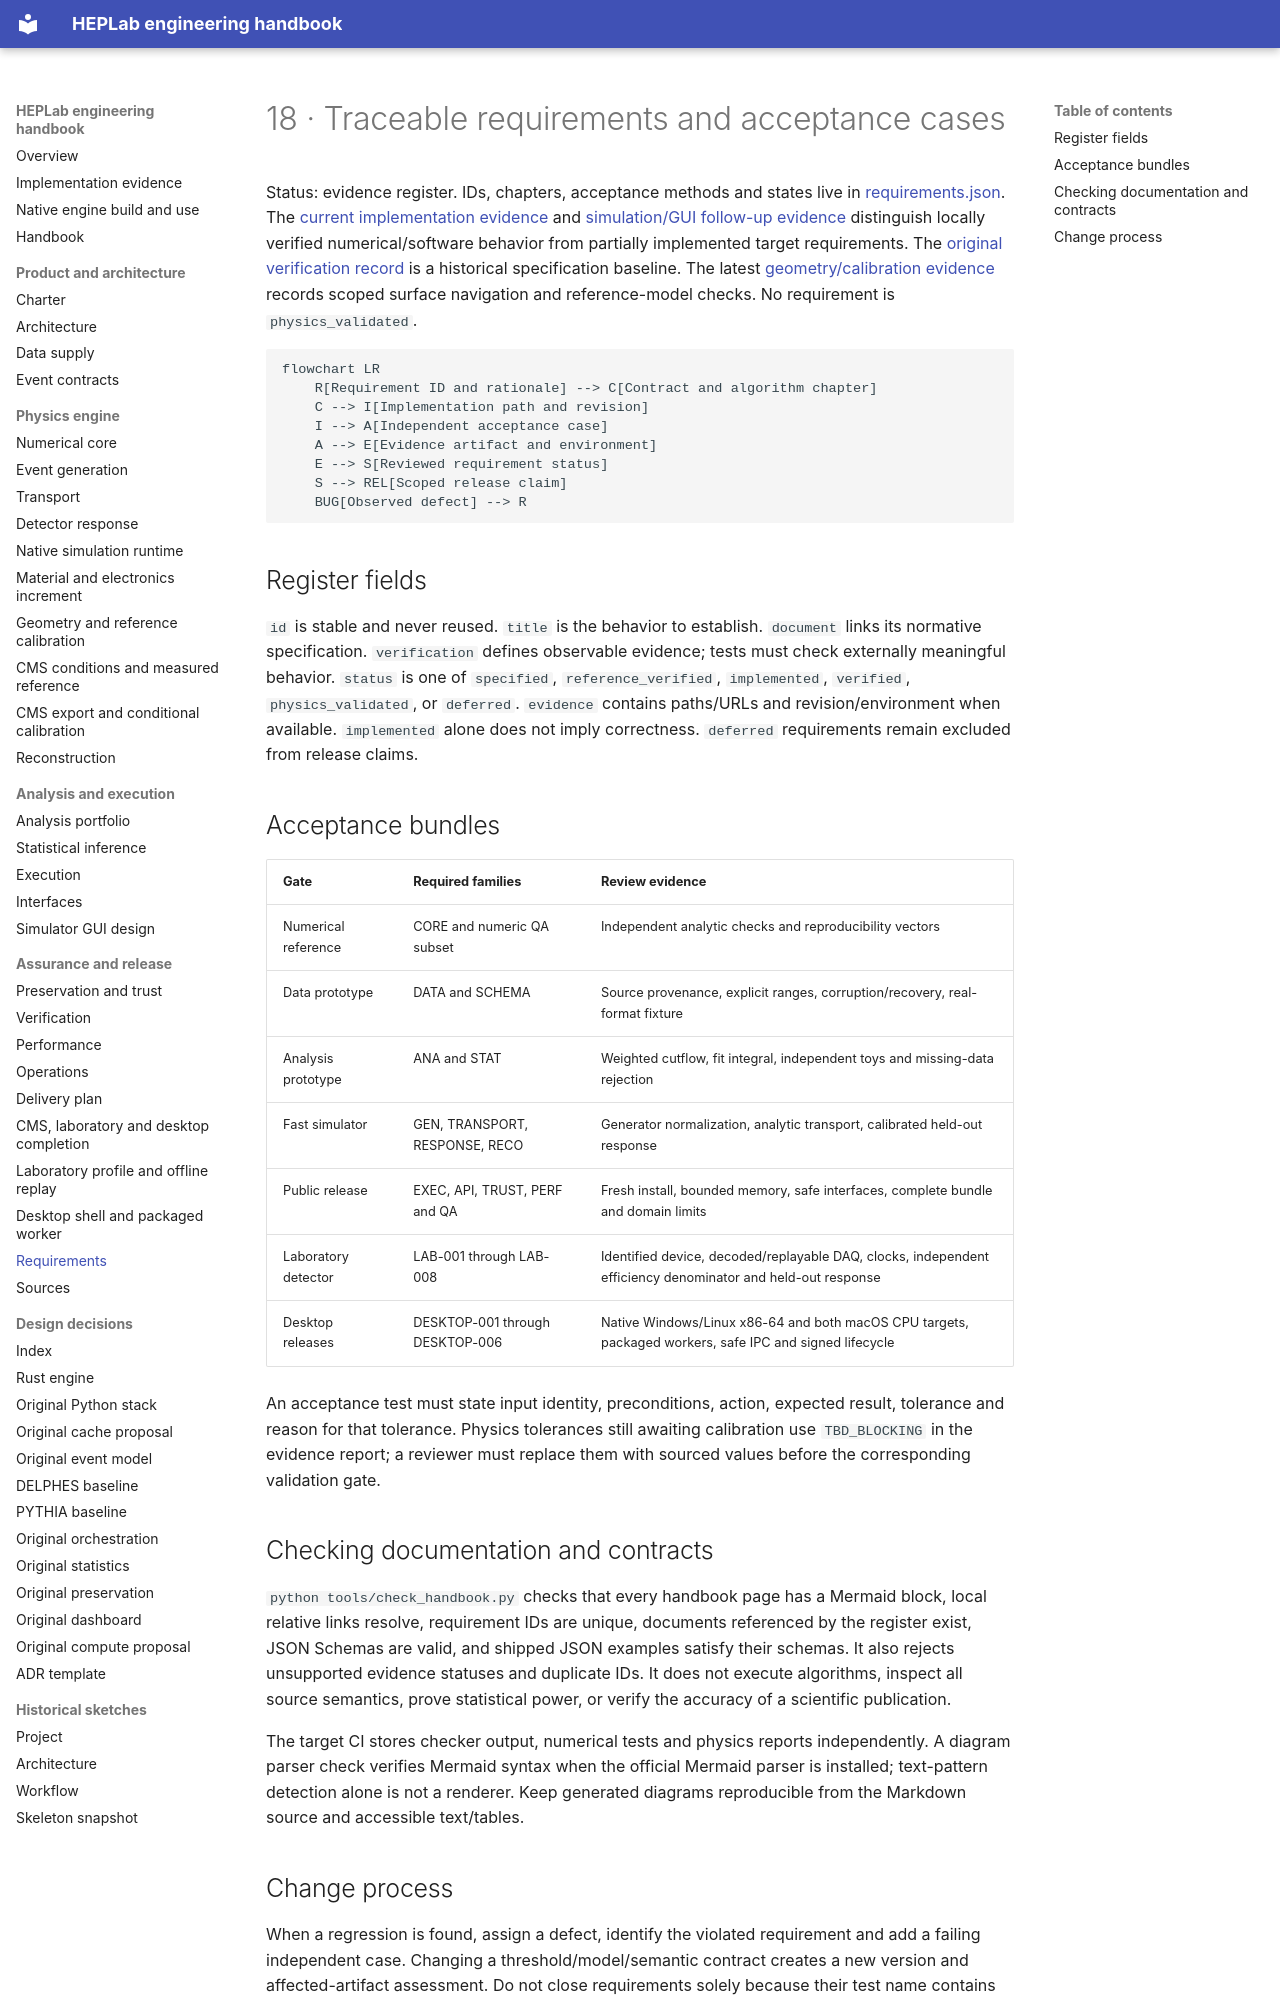

repository: adian007/HEPLab · page: engineering/18-requirements/index.html · generator: mkdocs

# 18 · Traceable requirements and acceptance cases

Status: evidence register. IDs, chapters, acceptance methods and states live in
[requirements.json](requirements.json). The [current implementation evidence](implementation-evidence.json)
and [simulation/GUI follow-up evidence](simulation-gui-evidence.json)
distinguish locally verified numerical/software behavior from partially
implemented target requirements. The [original verification record](verification-record.json)
is a historical specification baseline. The latest [geometry/calibration evidence](geometry-calibration-evidence.json) records scoped surface navigation and reference-model checks. No requirement is `physics_validated`.

```mermaid
flowchart LR
    R[Requirement ID and rationale] --> C[Contract and algorithm chapter]
    C --> I[Implementation path and revision]
    I --> A[Independent acceptance case]
    A --> E[Evidence artifact and environment]
    E --> S[Reviewed requirement status]
    S --> REL[Scoped release claim]
    BUG[Observed defect] --> R
```

## Register fields

`id` is stable and never reused. `title` is the behavior to establish. `document` links its normative specification. `verification` defines observable evidence; tests must check externally meaningful behavior. `status` is one of `specified`, `reference_verified`, `implemented`, `verified`, `physics_validated`, or `deferred`. `evidence` contains paths/URLs and revision/environment when available. `implemented` alone does not imply correctness. `deferred` requirements remain excluded from release claims.

## Acceptance bundles

| Gate | Required families | Review evidence |
|---|---|---|
| Numerical reference | CORE and numeric QA subset | Independent analytic checks and reproducibility vectors |
| Data prototype | DATA and SCHEMA | Source provenance, explicit ranges, corruption/recovery, real-format fixture |
| Analysis prototype | ANA and STAT | Weighted cutflow, fit integral, independent toys and missing-data rejection |
| Fast simulator | GEN, TRANSPORT, RESPONSE, RECO | Generator normalization, analytic transport, calibrated held-out response |
| Public release | EXEC, API, TRUST, PERF and QA | Fresh install, bounded memory, safe interfaces, complete bundle and domain limits |
| Laboratory detector | LAB-001 through LAB-008 | Identified device, decoded/replayable DAQ, clocks, independent efficiency denominator and held-out response |
| Desktop releases | DESKTOP-001 through DESKTOP-006 | Native Windows/Linux x86-64 and both macOS CPU targets, packaged workers, safe IPC and signed lifecycle |

An acceptance test must state input identity, preconditions, action, expected result, tolerance and reason for that tolerance. Physics tolerances still awaiting calibration use `TBD_BLOCKING` in the evidence report; a reviewer must replace them with sourced values before the corresponding validation gate.

## Checking documentation and contracts

`python tools/check_handbook.py` checks that every handbook page has a Mermaid block, local relative links resolve, requirement IDs are unique, documents referenced by the register exist, JSON Schemas are valid, and shipped JSON examples satisfy their schemas. It also rejects unsupported evidence statuses and duplicate IDs. It does not execute algorithms, inspect all source semantics, prove statistical power, or verify the accuracy of a scientific publication.

The target CI stores checker output, numerical tests and physics reports independently. A diagram parser check verifies Mermaid syntax when the official Mermaid parser is installed; text-pattern detection alone is not a renderer. Keep generated diagrams reproducible from the Markdown source and accessible text/tables.
